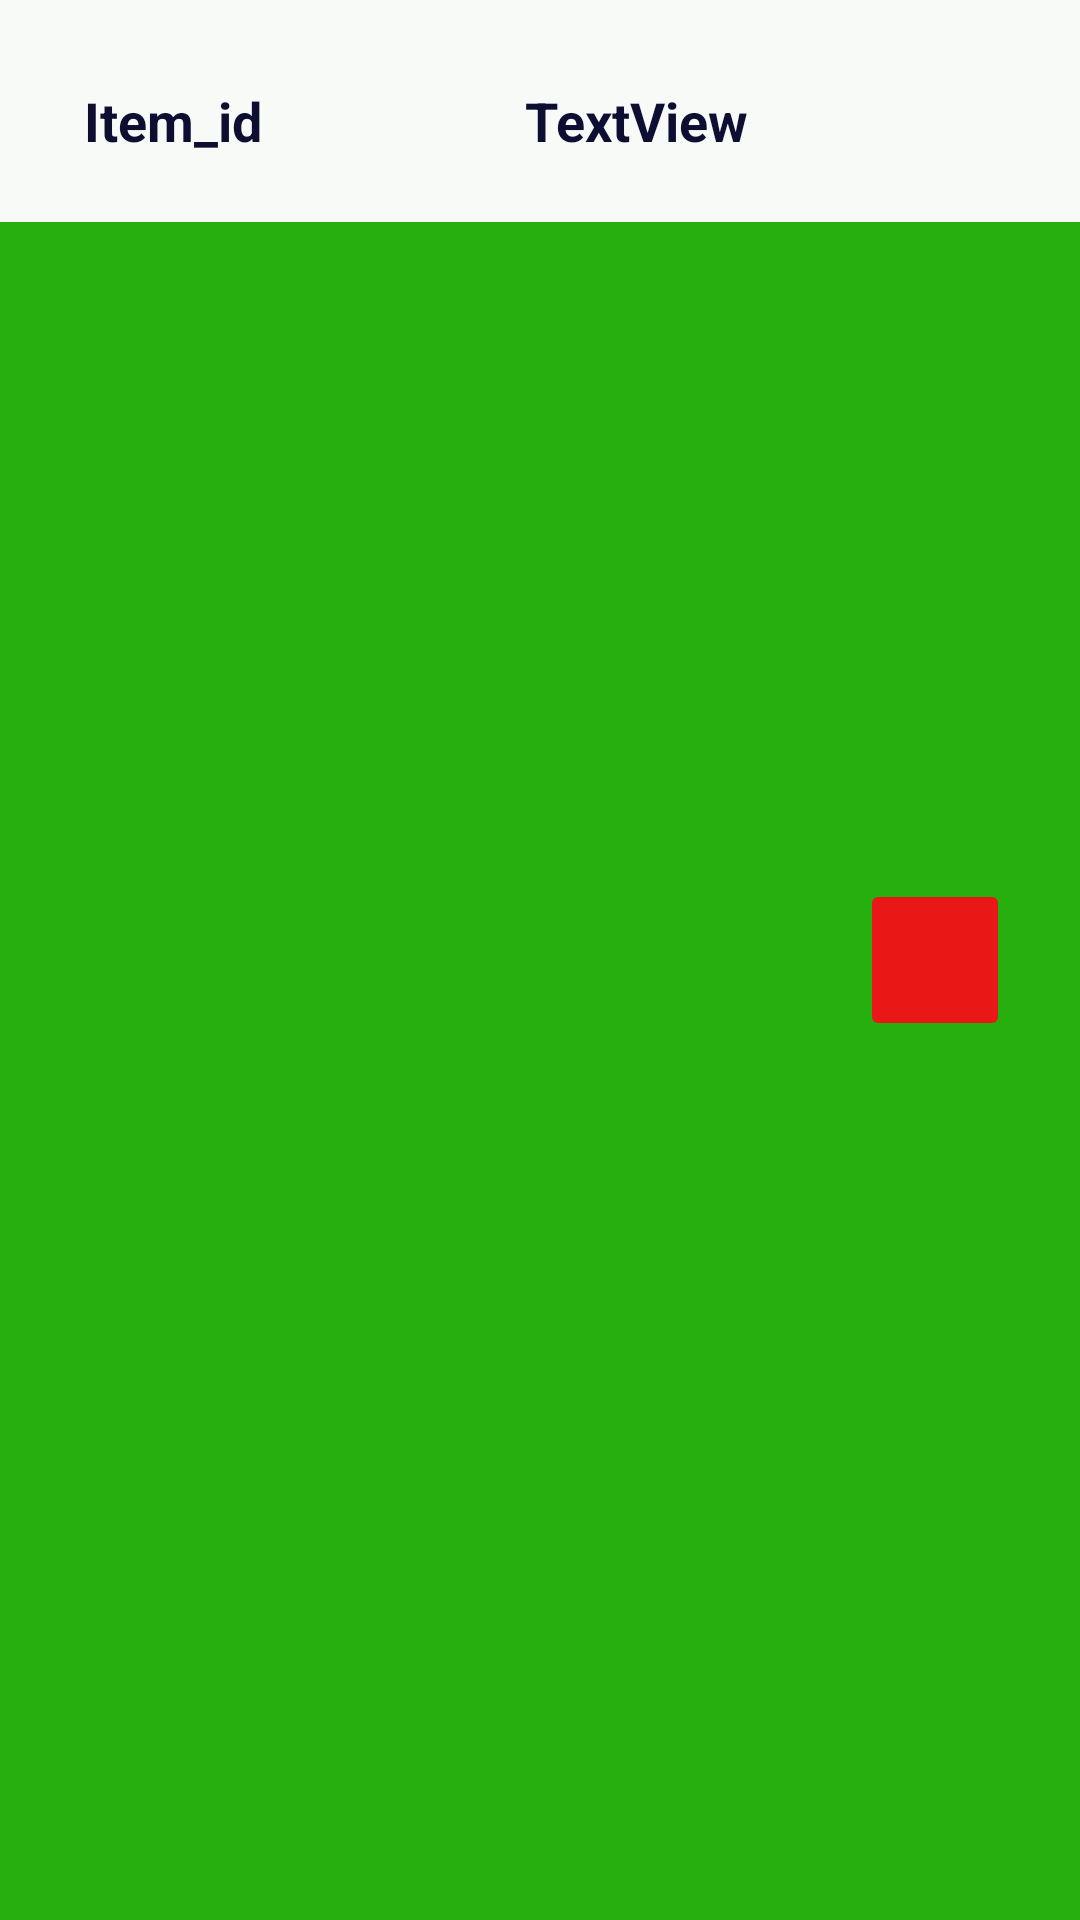

Produce the Android XML layout that renders to this screen, including the resource entries it uses.
<!-- AndroidManifest.xml: application theme Theme.GrowBusiness -->
<!-- res/layout/add_sales_item_in_recyclerview.xml -->
<?xml version="1.0" encoding="utf-8"?>
<androidx.constraintlayout.widget.ConstraintLayout xmlns:android="http://schemas.android.com/apk/res/android"
    xmlns:app="http://schemas.android.com/apk/res-auto"
    xmlns:tools="http://schemas.android.com/tools"
    android:layout_width="match_parent"
    android:layout_height="wrap_content"
    android:background="#4E9312"
    android:backgroundTint="#26AF0F">

    <TextView
        android:id="@+id/textView22"
        android:layout_width="366dp"
        android:layout_height="74dp"
        android:background="#FFFFFF"
        android:text="TextView"
        app:layout_constraintEnd_toEndOf="parent"
        app:layout_constraintHorizontal_bias="0.644"
        app:layout_constraintStart_toStartOf="parent"
        app:layout_constraintTop_toTopOf="parent" />

    <TextView
        android:id="@+id/textView19"
        android:layout_width="369dp"
        android:layout_height="74dp"
        android:background="#9E1010"
        android:backgroundTint="#F8FAF7"
        app:layout_constraintBottom_toBottomOf="parent"
        app:layout_constraintEnd_toEndOf="parent"
        app:layout_constraintHorizontal_bias="0.355"
        app:layout_constraintStart_toStartOf="parent"
        app:layout_constraintTop_toTopOf="parent"
        app:layout_constraintVertical_bias="0.0" />

    <TextView
        android:id="@+id/show_item_id"
        android:layout_width="80dp"
        android:layout_height="28dp"
        android:layout_marginStart="28dp"
        android:layout_marginTop="28dp"
        android:text="Item_id"
        android:textColor="#0E0E32"
        android:textSize="18sp"
        android:textStyle="bold"
        app:layout_constraintStart_toStartOf="parent"
        app:layout_constraintTop_toTopOf="parent" />

    <TextView
        android:id="@+id/show_item_qty"
        android:layout_width="75dp"
        android:layout_height="27dp"
        android:layout_marginStart="130dp"
        android:layout_marginTop="28dp"
        android:layout_marginEnd="129dp"
        android:text="TextView"
        android:textColor="#0E0E32"
        android:textSize="18sp"
        android:textStyle="bold"
        app:layout_constraintEnd_toEndOf="@+id/show_item_price"
        app:layout_constraintHorizontal_bias="0.666"
        app:layout_constraintStart_toStartOf="@+id/show_item_id"
        app:layout_constraintTop_toTopOf="parent" />

    <TextView
        android:id="@+id/show_item_price"
        android:layout_width="85dp"
        android:layout_height="26dp"
        android:layout_marginTop="28dp"
        android:layout_marginEnd="100dp"
        android:text="TextView"
        android:textColor="#0E0E32"
        android:textSize="18sp"
        android:textStyle="bold"
        app:layout_constraintEnd_toEndOf="parent"
        app:layout_constraintTop_toTopOf="parent" />

    <ImageButton
        android:id="@+id/del_item_button_purchase"
        android:layout_width="50dp"
        android:layout_height="54dp"
        android:backgroundTint="#EA1717"
        app:layout_constraintBottom_toBottomOf="parent"
        app:layout_constraintEnd_toEndOf="parent"
        app:layout_constraintHorizontal_bias="0.925"
        app:layout_constraintStart_toStartOf="parent"
        app:layout_constraintTop_toTopOf="parent"
        app:srcCompat="@drawable/ic_baseline_delete_24" />

</androidx.constraintlayout.widget.ConstraintLayout>
<!-- resources referenced by this layout -->
<resources>
  <style name="Theme.GrowBusiness" parent="Theme.MaterialComponents.DayNight.DarkActionBar">
          
          <item name="colorPrimary">@color/purple_500</item>
          <item name="colorPrimaryVariant">@color/purple_700</item>
          <item name="colorOnPrimary">@color/white</item>
          
          <item name="colorSecondary">@color/teal_200</item>
          <item name="colorSecondaryVariant">@color/teal_700</item>
          <item name="colorOnSecondary">@color/black</item>
          
          <item name="android:statusBarColor" tools:targetApi="l">?attr/colorPrimaryVariant</item>
          
      </style>
  <!-- not gathered from this repository: default colours our renderer supplied (Android Studio template values) -->
  <color name="purple_500">#FF6200EE</color>
  <color name="purple_700">#FF3700B3</color>
  <color name="teal_200">#FF03DAC5</color>
  <color name="teal_700">#FF018786</color>
  <color name="black">#FF000000</color>
  <color name="white">#FFFFFFFF</color>
</resources>
